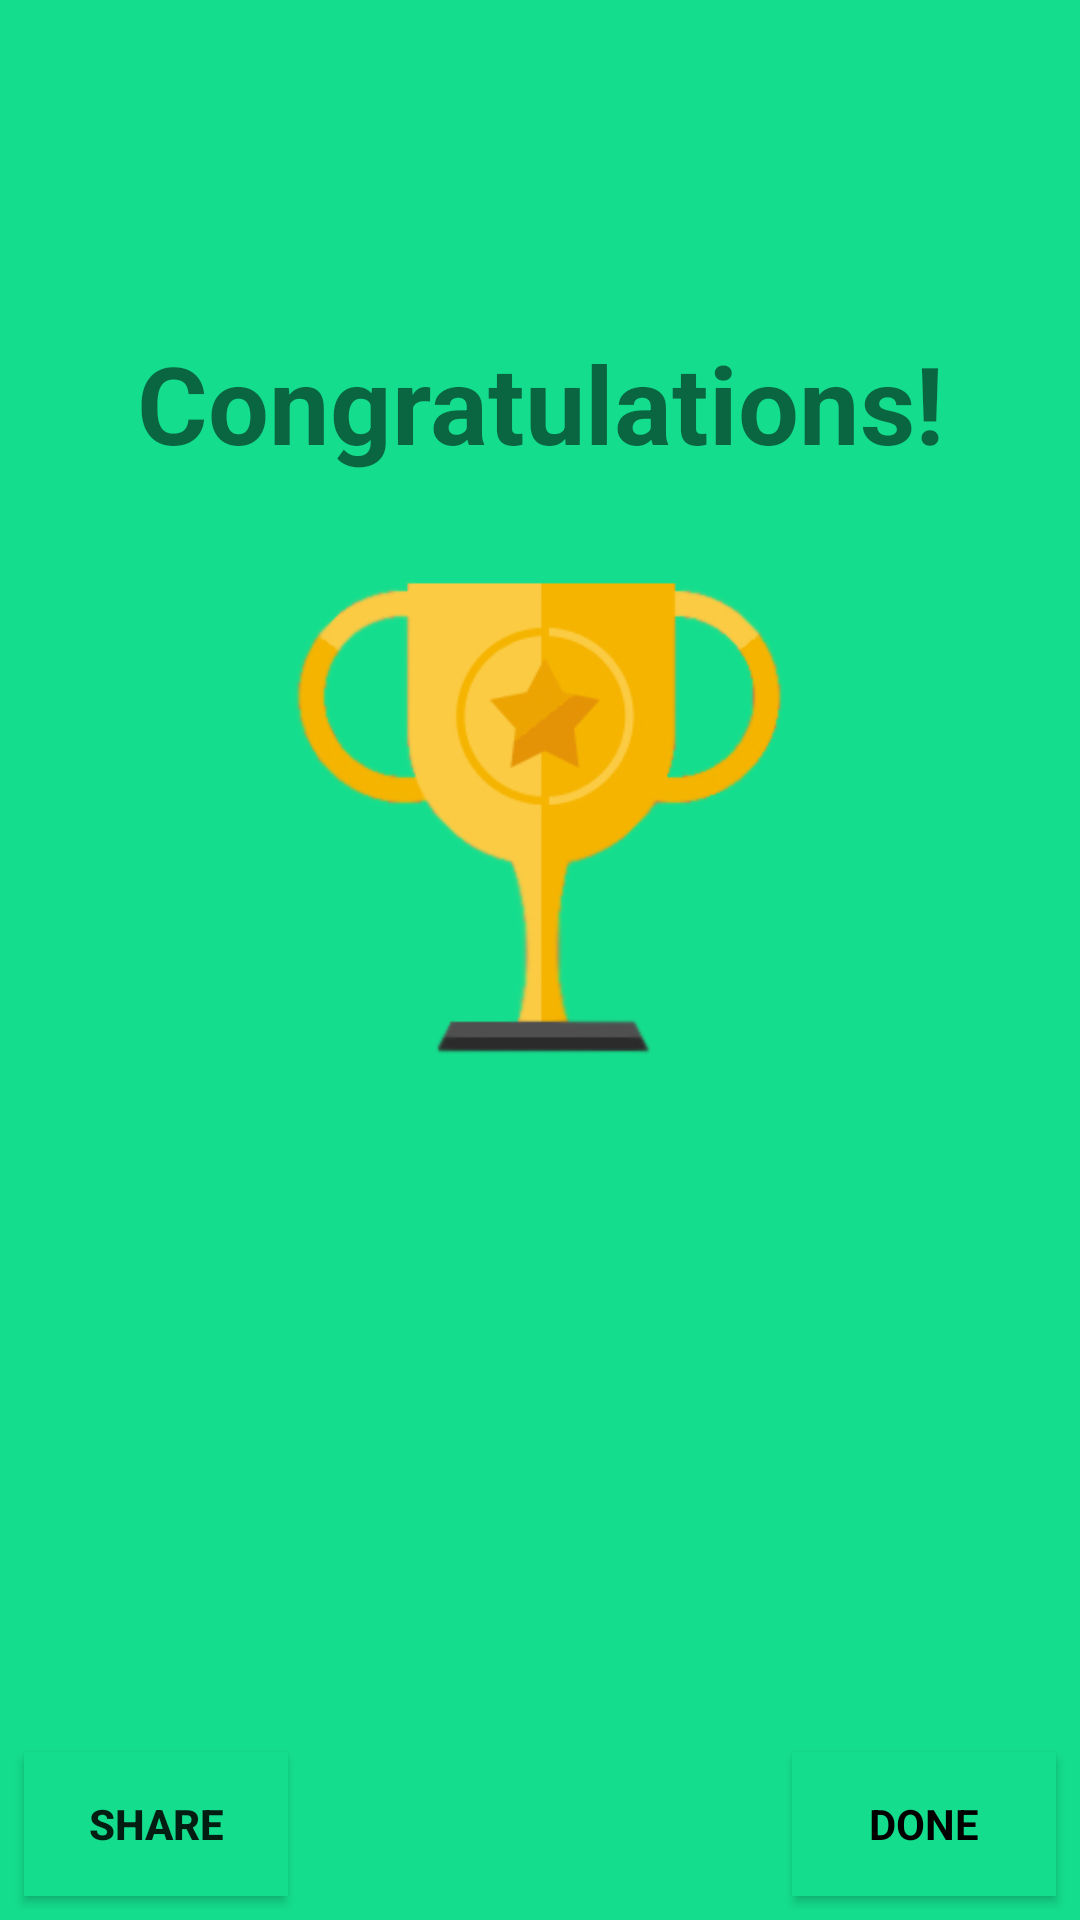

Here is an Android app screen rendered from its layout file. Give the layout XML and the strings, colors and styles it references.
<!-- AndroidManifest.xml: application theme AppTheme -->
<!-- res/layout/activity_workout_finish.xml -->
<?xml version="1.0" encoding="utf-8"?>

<android.support.constraint.ConstraintLayout xmlns:android="http://schemas.android.com/apk/res/android"
    xmlns:app="http://schemas.android.com/apk/res-auto"
    xmlns:tools="http://schemas.android.com/tools"
    android:layout_width="match_parent"
    android:layout_height="match_parent"
    android:background="@color/backgroundFinished"
    tools:context="com.example.enesakbulut.fitness.WorkoutFinish">

    <TextView
        android:id="@+id/textView"
        android:layout_width="wrap_content"
        android:layout_height="61dp"
        android:layout_marginEnd="8dp"
        android:layout_marginStart="8dp"
        android:layout_marginTop="110dp"
        android:text="Congratulations!"
        android:textAlignment="center"
        android:textSize="36sp"
        android:textStyle="bold"
        app:layout_constraintEnd_toEndOf="parent"
        app:layout_constraintStart_toStartOf="parent"
        app:layout_constraintTop_toTopOf="parent" />

    <ImageView
        android:id="@+id/imageView2"
        android:layout_width="324dp"
        android:layout_height="267dp"
        android:layout_marginEnd="22dp"
        android:layout_marginStart="8dp"
        android:layout_marginTop="135dp"
        app:layout_constraintEnd_toEndOf="parent"
        app:layout_constraintStart_toStartOf="parent"
        app:layout_constraintTop_toTopOf="parent"
        app:srcCompat="@drawable/medal" />

    <Button
        android:id="@+id/bDone"
        android:layout_width="wrap_content"
        android:layout_height="wrap_content"
        android:layout_marginBottom="8dp"
        android:layout_marginEnd="8dp"
        android:background="@color/backgroundFinished"
        android:fontFamily="sans-serif"
        android:text="DONE"
        android:textAlignment="center"
        android:textColor="@android:color/black"
        android:textStyle="bold"
        app:layout_constraintBottom_toBottomOf="parent"
        app:layout_constraintEnd_toEndOf="parent" />

    <Button
        android:id="@+id/bShare"
        android:layout_width="wrap_content"
        android:layout_height="wrap_content"
        android:layout_marginBottom="8dp"
        android:layout_marginStart="8dp"
        android:background="@color/backgroundFinished"
        android:text="Share"
        android:textAlignment="center"
        android:textStyle="bold"
        app:layout_constraintBottom_toBottomOf="parent"
        app:layout_constraintStart_toStartOf="parent" />

    <TextView
        android:id="@+id/tvCounter"
        android:layout_width="wrap_content"
        android:layout_height="wrap_content"
        android:layout_marginEnd="8dp"
        android:layout_marginStart="8dp"
        android:layout_marginTop="10dp"
        android:textAlignment="center"
        android:textSize="18sp"
        app:layout_constraintEnd_toEndOf="parent"
        app:layout_constraintStart_toStartOf="parent"
        app:layout_constraintTop_toBottomOf="@+id/imageView2" />

</android.support.constraint.ConstraintLayout>
<!-- resources referenced by this layout -->
<resources>
  <color name="backgroundFinished">#14de8d</color>
  <!-- drawable medal: png bitmap (drawable-hdpi, 35205 bytes) -->
  <style name="AppTheme" parent="Theme.AppCompat.Light.DarkActionBar">
          <item name="colorPrimary">#d72b3d</item>
          <item name="colorPrimaryDark">#d72b3d</item>
          <item name="colorAccent">#ffffff</item>
          <item name="android:windowDisablePreview">true</item>
      </style>
</resources>
